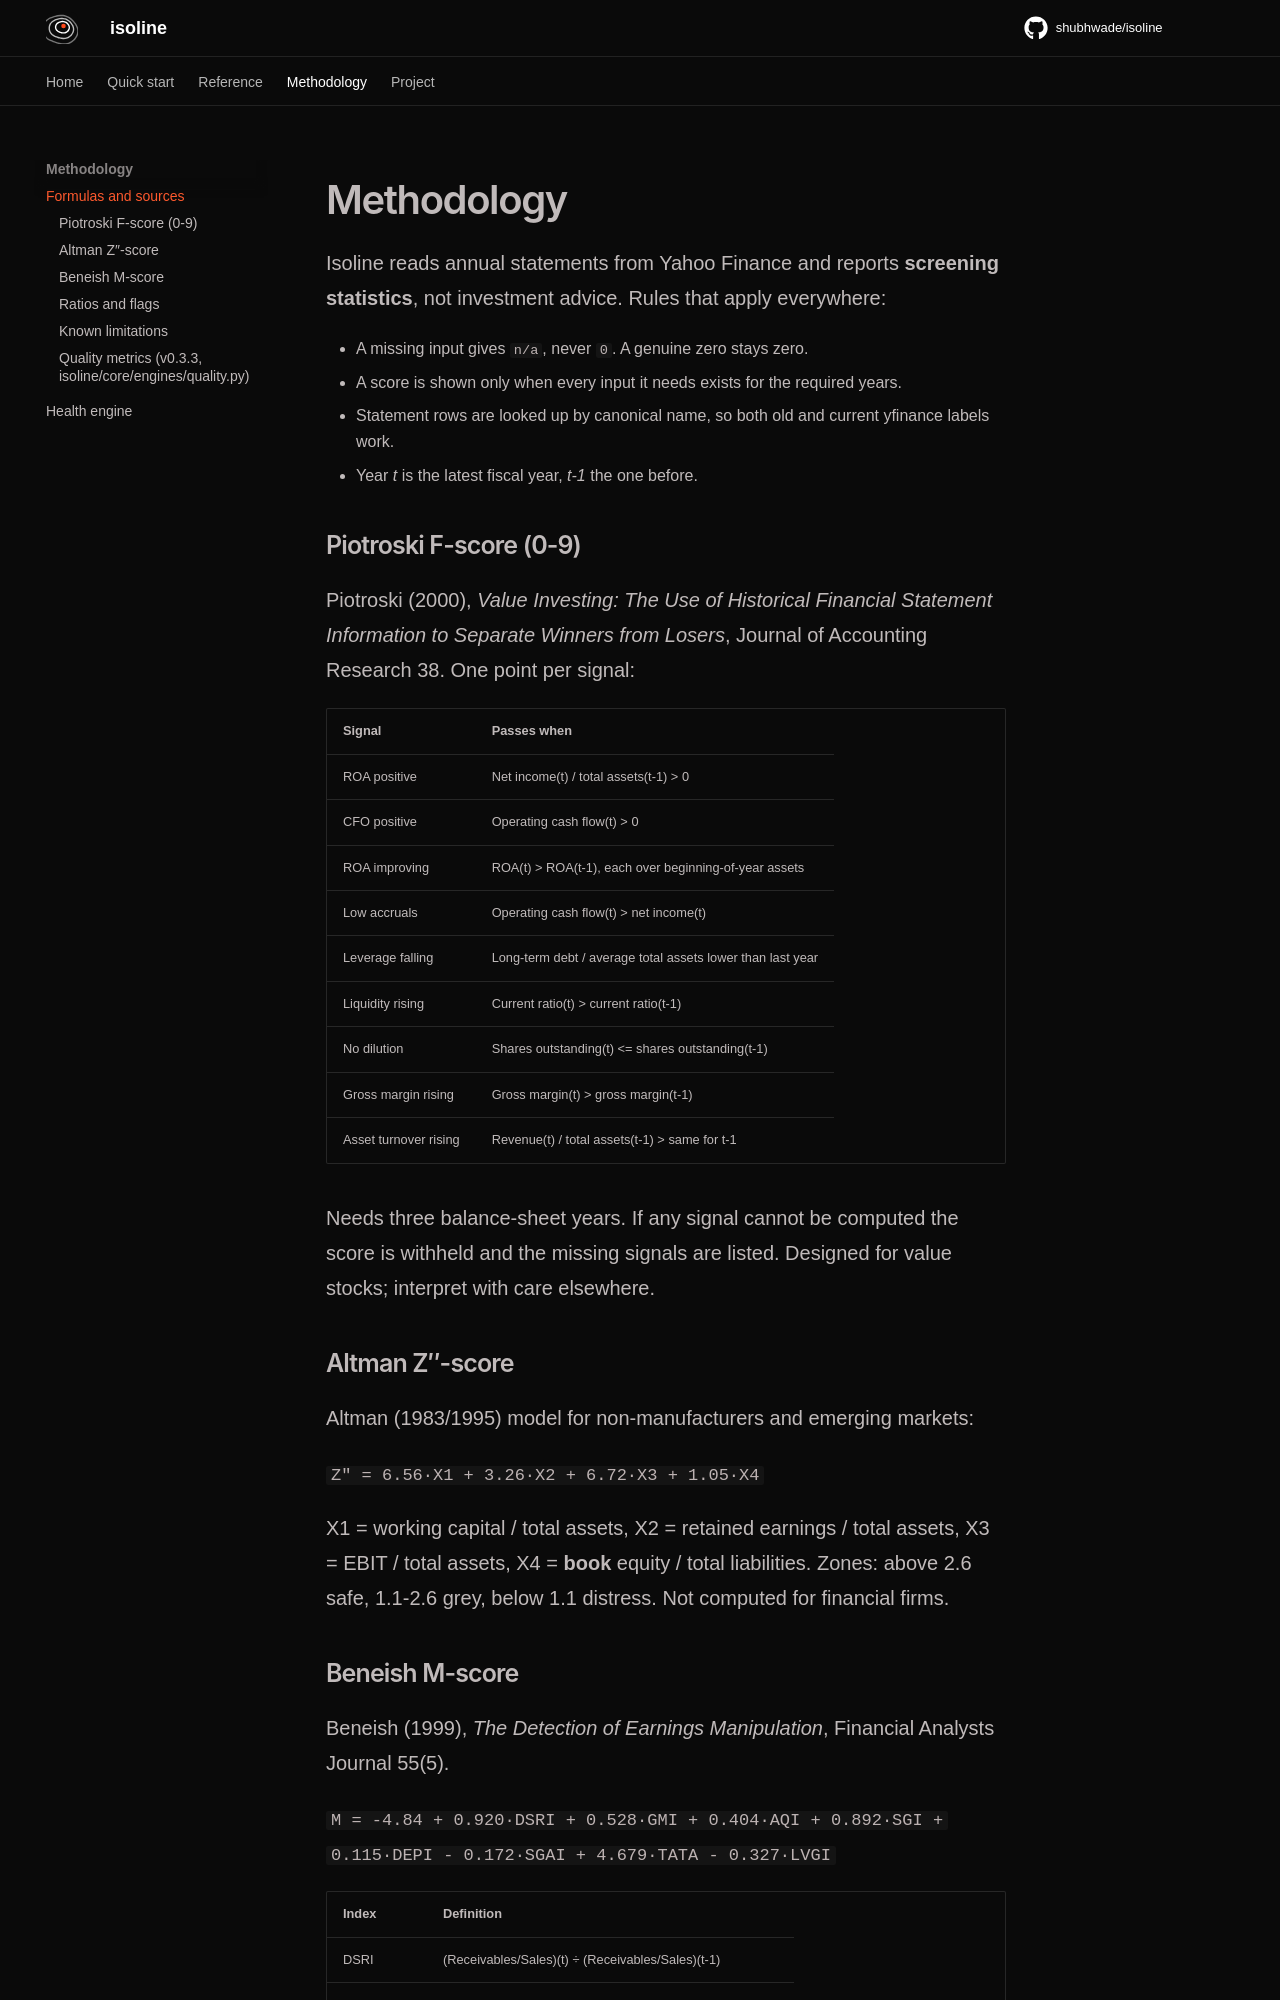

repository: shubhwade/isoline · page: methodology/index.html · generator: mkdocs

# Methodology

Isoline reads annual statements from Yahoo Finance and reports **screening statistics**, not
investment advice. Rules that apply everywhere:

* A missing input gives `n/a`, never `0`. A genuine zero stays zero.
* A score is shown only when every input it needs exists for the required years.
* Statement rows are looked up by canonical name, so both old and current yfinance labels work.
* Year *t* is the latest fiscal year, *t-1* the one before.

## Piotroski F-score (0-9)

Piotroski (2000), *Value Investing: The Use of Historical Financial Statement Information to
Separate Winners from Losers*, Journal of Accounting Research 38. One point per signal:

| Signal | Passes when |
|---|---|
| ROA positive | Net income(t) / total assets(t-1) > 0 |
| CFO positive | Operating cash flow(t) > 0 |
| ROA improving | ROA(t) > ROA(t-1), each over beginning-of-year assets |
| Low accruals | Operating cash flow(t) > net income(t) |
| Leverage falling | Long-term debt / average total assets lower than last year |
| Liquidity rising | Current ratio(t) > current ratio(t-1) |
| No dilution | Shares outstanding(t) <= shares outstanding(t-1) |
| Gross margin rising | Gross margin(t) > gross margin(t-1) |
| Asset turnover rising | Revenue(t) / total assets(t-1) > same for t-1 |

Needs three balance-sheet years. If any signal cannot be computed the score is withheld and the
missing signals are listed. Designed for value stocks; interpret with care elsewhere.

## Altman Z″-score

Altman (1983/1995) model for non-manufacturers and emerging markets:

`Z″ = 6.56·X1 + 3.26·X2 + 6.72·X3 + 1.05·X4`

X1 = working capital / total assets, X2 = retained earnings / total assets,
X3 = EBIT / total assets, X4 = **book** equity / total liabilities.
Zones: above 2.6 safe, 1.1-2.6 grey, below 1.1 distress. Not computed for financial firms.
